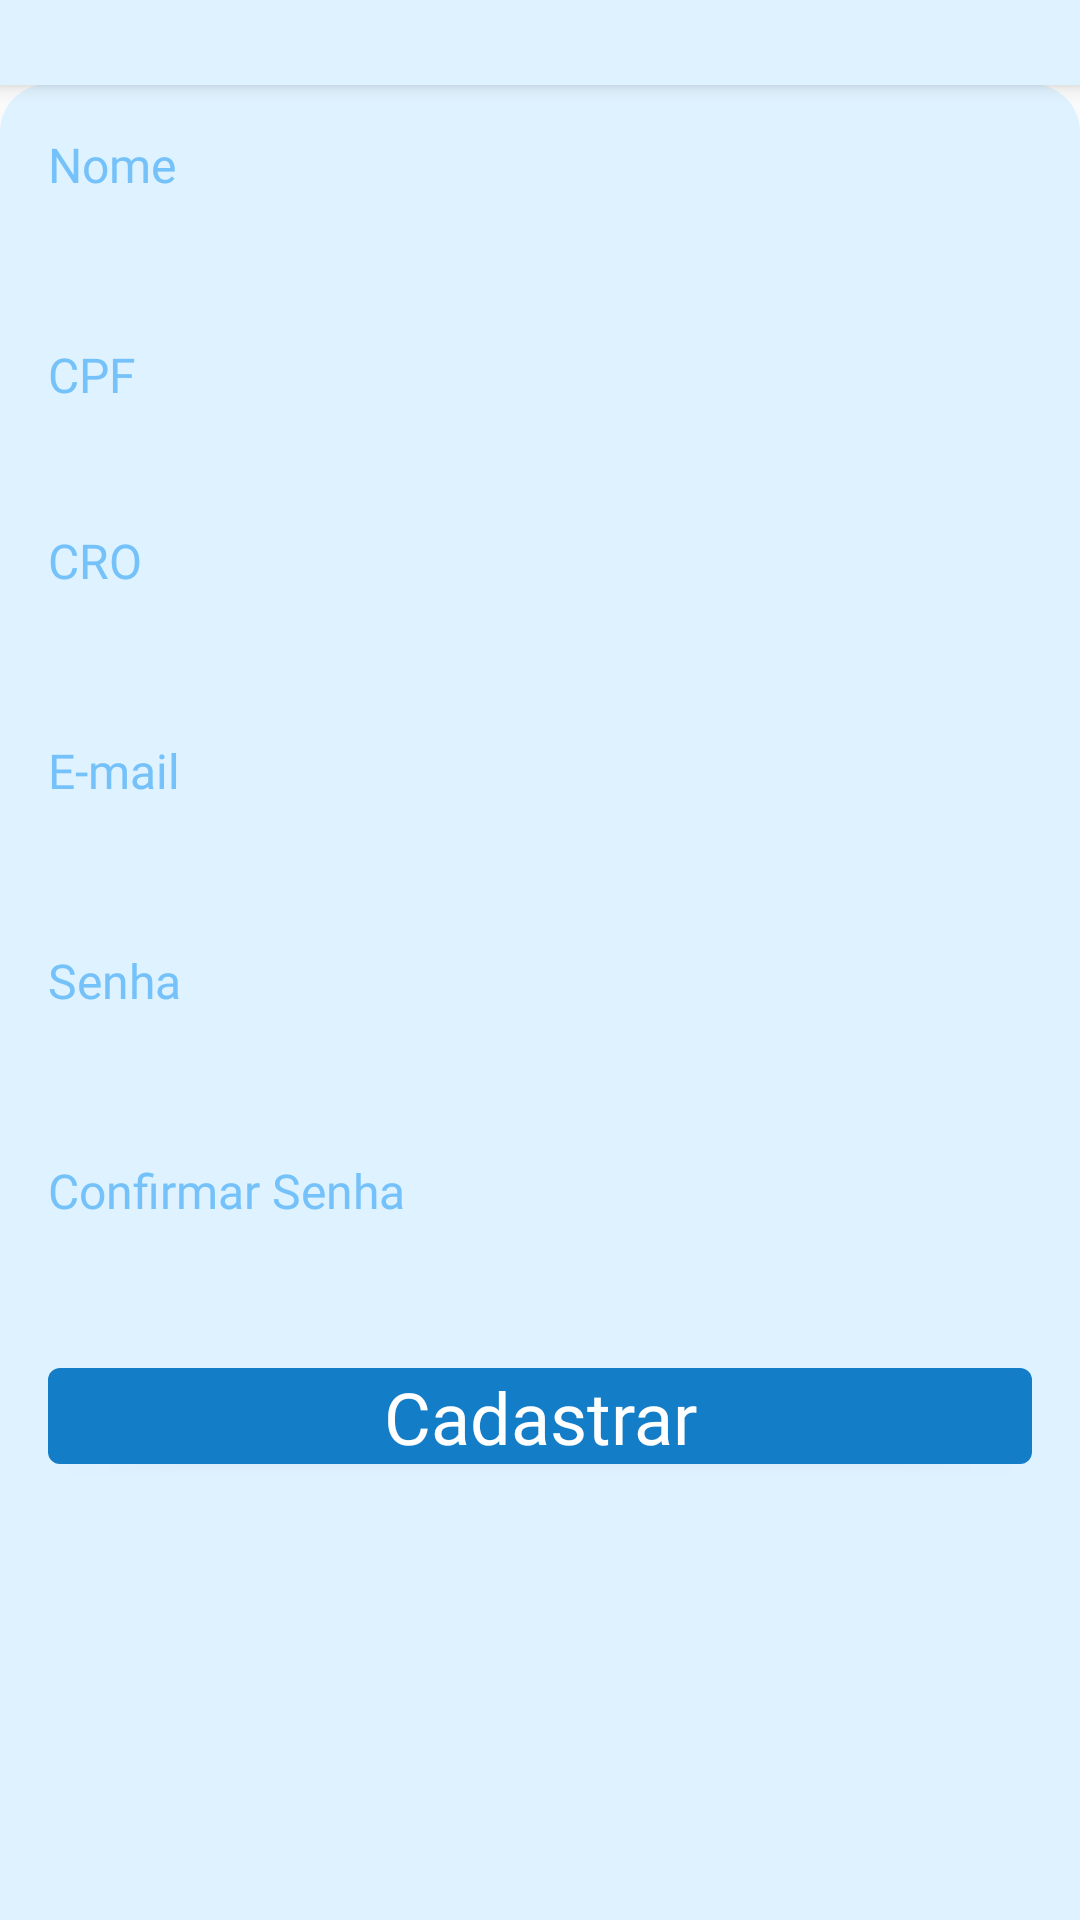

Write the Android layout XML for this screen, with the resource values it uses.
<!-- AndroidManifest.xml: application theme AppTheme -->
<!-- res/layout/activity_usuario.xml -->
<?xml version="1.0" encoding="utf-8"?>
<android.support.constraint.ConstraintLayout xmlns:android="http://schemas.android.com/apk/res/android"
    xmlns:app="http://schemas.android.com/apk/res-auto"
    xmlns:tools="http://schemas.android.com/tools"
    android:layout_width="match_parent"
    android:layout_height="match_parent"
    tools:context=".ui.activity.CadastroUsuarioActivity">

    <ImageView
        android:id="@+id/imageView2"
        android:layout_width="0dp"
        android:layout_height="0dp"
        android:background="@drawable/custon_background"
        app:layout_constraintBottom_toBottomOf="parent"
        app:layout_constraintEnd_toEndOf="parent"
        app:layout_constraintHorizontal_bias="0.0"
        app:layout_constraintStart_toStartOf="parent"
        app:layout_constraintTop_toBottomOf="@+id/toolbar" />

    <android.support.v7.widget.Toolbar
        android:id="@+id/toolbar"
        android:layout_width="match_parent"
        android:layout_height="?attr/actionBarSize"
        android:background="@color/corBackgroung"
        android:elevation="4dp"
        android:theme="@style/ThemeOverlay.AppCompat.ActionBar"
        app:layout_constraintBottom_toTopOf="parent"
        app:layout_constraintEnd_toEndOf="parent"
        app:layout_constraintStart_toStartOf="parent"
        app:layout_constraintTop_toTopOf="parent"
        app:layout_constraintVertical_bias="0.0"
        app:popupTheme="@style/ThemeOverlay.AppCompat.Light" />

    <Button
        android:id="@+id/btnCadastrarUsuario"
        android:layout_width="0dp"
        android:layout_height="32sp"
        android:layout_marginStart="16dp"
        android:layout_marginTop="16dp"
        android:layout_marginEnd="16dp"
        android:background="@drawable/custom_button"
        android:fontFamily="@font/roboto_bold"
        android:text="Cadastrar"
        android:textAllCaps="false"
        android:textColor="#FFFFFF"
        android:textSize="24sp"
        app:layout_constraintEnd_toEndOf="parent"
        app:layout_constraintHorizontal_bias="1.0"
        app:layout_constraintStart_toStartOf="parent"
        app:layout_constraintTop_toBottomOf="@+id/txtUsuarioConfirmaSenha" />

    <EditText
        android:id="@+id/txtUsuarioNome"
        android:layout_width="0dp"
        android:layout_height="wrap_content"
        android:layout_marginTop="8dp"
        android:layout_marginEnd="16dp"
        android:background="@drawable/custom_textbox"
        android:ems="10"
        android:inputType="text|textCapWords"
        android:selectAllOnFocus="true"
        android:singleLine="true"
        android:textAppearance="@style/TextAppearance.AppCompat.Medium"
        android:textColorLink="#2196F3"
        app:layout_constraintEnd_toEndOf="parent"
        app:layout_constraintStart_toStartOf="@+id/textView3"
        app:layout_constraintTop_toBottomOf="@+id/textView3" />

    <TextView
        android:id="@+id/textView7"
        android:layout_width="0dp"
        android:layout_height="wrap_content"
        android:layout_marginStart="16dp"
        android:layout_marginTop="16dp"
        android:fontFamily="@font/roboto_medium"
        android:text="CPF"
        android:textColor="@color/colorLabel"
        android:textSize="16sp"
        app:layout_constraintStart_toStartOf="parent"
        app:layout_constraintTop_toBottomOf="@+id/txtUsuarioNome" />

    <EditText
        android:id="@+id/txtUsuarioCpf"
        android:layout_width="0dp"
        android:layout_height="wrap_content"
        android:background="@drawable/custom_textbox"
        android:ems="10"
        android:inputType="text"
        android:selectAllOnFocus="true"
        android:singleLine="true"
        android:textAppearance="@style/TextAppearance.AppCompat.Medium"
        android:textColorLink="#2196F3"
        app:layout_constraintEnd_toEndOf="@+id/txtUsuarioNome"
        app:layout_constraintStart_toStartOf="@+id/textView7"
        app:layout_constraintTop_toBottomOf="@+id/textView7" />

    <TextView
        android:id="@+id/textView8"
        android:layout_width="0dp"
        android:layout_height="wrap_content"
        android:layout_marginStart="16dp"
        android:layout_marginTop="16dp"
        android:fontFamily="@font/roboto_medium"
        android:text="CRO"
        android:textColor="@color/colorLabel"
        android:textSize="16sp"
        app:layout_constraintStart_toStartOf="parent"
        app:layout_constraintTop_toBottomOf="@+id/txtUsuarioCpf" />

    <EditText
        android:id="@+id/txtUsuarioCro"
        android:layout_width="0dp"
        android:layout_height="wrap_content"
        android:layout_marginTop="8dp"
        android:background="@drawable/custom_textbox"
        android:ems="10"
        android:inputType="text"
        android:selectAllOnFocus="true"
        android:singleLine="true"
        android:textAppearance="@style/TextAppearance.AppCompat.Medium"
        android:textColorLink="#2196F3"
        app:layout_constraintEnd_toEndOf="@+id/txtUsuarioCpf"
        app:layout_constraintStart_toStartOf="@+id/textView8"
        app:layout_constraintTop_toBottomOf="@+id/textView8" />

    <EditText
        android:id="@+id/txtUsuarioEmail"
        android:layout_width="0dp"
        android:layout_height="wrap_content"
        android:layout_marginTop="8dp"
        android:background="@drawable/custom_textbox"
        android:ems="10"
        android:inputType="textEmailAddress"
        android:selectAllOnFocus="true"
        android:singleLine="true"
        android:textAppearance="@style/TextAppearance.AppCompat.Medium"
        android:textColorLink="#2196F3"
        app:layout_constraintEnd_toEndOf="@+id/txtUsuarioCro"
        app:layout_constraintStart_toStartOf="@+id/textView9"
        app:layout_constraintTop_toBottomOf="@+id/textView9" />

    <TextView
        android:id="@+id/textView12"
        android:layout_width="0dp"
        android:layout_height="wrap_content"
        android:layout_marginStart="16dp"
        android:layout_marginTop="16dp"
        android:fontFamily="@font/roboto_medium"
        android:text="Senha"
        android:textColor="@color/colorLabel"
        android:textSize="16sp"
        app:layout_constraintStart_toStartOf="parent"
        app:layout_constraintTop_toBottomOf="@+id/txtUsuarioEmail" />

    <EditText
        android:id="@+id/txtUsuarioSenha"
        android:layout_width="0dp"
        android:layout_height="wrap_content"
        android:layout_marginTop="8dp"
        android:layout_marginEnd="16dp"
        android:background="@drawable/custom_textbox"
        android:ems="10"
        android:inputType="textPassword"
        android:selectAllOnFocus="true"
        android:singleLine="true"
        android:textAppearance="@style/TextAppearance.AppCompat.Medium"
        android:textColorLink="#2196F3"
        app:layout_constraintEnd_toEndOf="parent"
        app:layout_constraintStart_toStartOf="@+id/textView12"
        app:layout_constraintTop_toBottomOf="@+id/textView12" />

    <TextView
        android:id="@+id/textView13"
        android:layout_width="0dp"
        android:layout_height="wrap_content"
        android:layout_marginStart="16dp"
        android:layout_marginTop="16dp"
        android:fontFamily="@font/roboto_medium"
        android:text="Confirmar Senha"
        android:textColor="@color/colorLabel"
        android:textSize="16sp"
        app:layout_constraintStart_toStartOf="parent"
        app:layout_constraintTop_toBottomOf="@+id/txtUsuarioSenha" />

    <EditText
        android:id="@+id/txtUsuarioConfirmaSenha"
        android:layout_width="0dp"
        android:layout_height="wrap_content"
        android:layout_marginTop="8dp"
        android:layout_marginEnd="16dp"
        android:background="@drawable/custom_textbox"
        android:ems="10"
        android:inputType="textPassword"
        android:selectAllOnFocus="true"
        android:singleLine="true"
        android:textAppearance="@style/TextAppearance.AppCompat.Medium"
        android:textColorLink="#2196F3"
        app:layout_constraintEnd_toEndOf="parent"
        app:layout_constraintStart_toStartOf="@+id/textView13"
        app:layout_constraintTop_toBottomOf="@+id/textView13" />

    <TextView
        android:id="@+id/textView9"
        android:layout_width="0dp"
        android:layout_height="wrap_content"
        android:layout_marginStart="16dp"
        android:layout_marginTop="16dp"
        android:fontFamily="@font/roboto_medium"
        android:text="E-mail"
        android:textColor="@color/colorLabel"
        android:textSize="16sp"
        app:layout_constraintStart_toStartOf="parent"
        app:layout_constraintTop_toBottomOf="@+id/txtUsuarioCro" />

    <TextView
        android:id="@+id/textView3"
        android:layout_width="0dp"
        android:layout_height="wrap_content"
        android:layout_marginStart="16dp"
        android:layout_marginTop="16dp"
        android:fontFamily="@font/roboto_medium"
        android:text="Nome"
        android:textColor="@color/colorLabel"
        android:textSize="16sp"
        app:layout_constraintStart_toStartOf="parent"
        app:layout_constraintTop_toTopOf="@+id/imageView2" />

</android.support.constraint.ConstraintLayout>
<!-- resources referenced by this layout -->
<resources>
  <color name="colorLabel">#74C2F9</color>
  <color name="corBackgroung">#DFF2FF</color>
  <!-- drawable custom_button (drawable) -->
  <?xml version="1.0" encoding="utf-8"?>
  <shape xmlns:android="http://schemas.android.com/apk/res/android"
   android:shape="rectangle">
  
      <solid android:color="#147DC7"/>
      <corners android:radius="4dp"/>
  
  </shape>
  <!-- drawable custon_background (drawable) -->
  <?xml version="1.0" encoding="utf-8"?>
  <shape xmlns:android="http://schemas.android.com/apk/res/android"
      android:shape="rectangle">
  
      <corners android:topLeftRadius="16dp" android:topRightRadius="16dp"/>
      <solid android:color="#DFF2FF"/>
  
  </shape>
  <style name="AppTheme" parent="Theme.AppCompat.Light.DarkActionBar">
          
          <item name="colorPrimary">#147DC7</item>
          <item name="colorPrimaryDark">#013255</item>
          <item name="colorAccent">#48A4E4</item>
      </style>
</resources>
